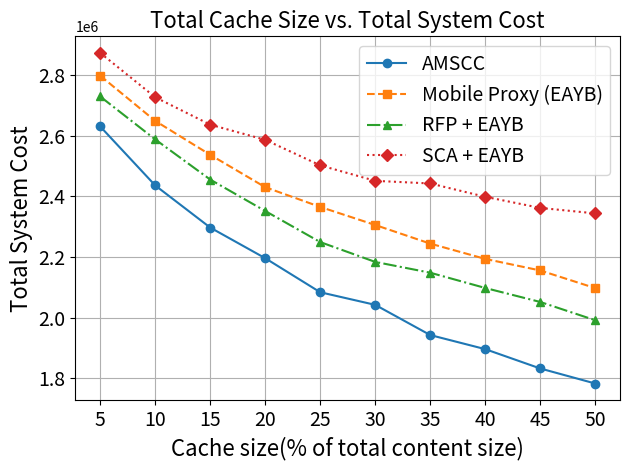

Generate this figure with matplotlib: (Note: this script raises an exception after producing the figure.)

import pandas as pd
import matplotlib.pyplot as plt

# Data for the "My" category
my_data = {
    # 'Total cache size': [3.125, 12.5, 21.875, 31.25, 40.625],
    # 'Total system cost': [2255385.0, 2008195, 1822515.0, 1721570, 1588290],
    # 'Overall cache hit rate': [0.160, 0.292, 0.367, 0.421, 0.468],
    'Total cache size': [5, 10, 15, 20, 25, 30, 35, 40, 45, 50],
    'Total system cost': [2984451.0/17012*15000, 2781373.0/17122*15000, 2656583.0/17345*15000, 2407366.0/16442*15000, 2355192.0/16954*15000, 2268755.0/16665*15000, 2170000.0/16758*15000, 2149862.0/17010*15000, 1977310.0/16190*15000, 2003645.0/16863*15000],
    'Total Request': [17012, 17122, 17345, 16442, 16954, 16665, 16758, 17010, 16190, 16863],
    'Overall cache hit rate': [0.2397258745005246, 0.30553464688952847, 0.3571676802780191, 0.39299255401763283, 0.4303747010364071, 0.4500358969756798, 0.482602489182317, 0.4961277725368026, 0.5195758189179241, 0.5369325694138387],
    'Overall average latency': [0.9062, 0.8954, 0.8885, 0.8829, 0.8773, 0.8732, 0.8695, 0.8653, 0.8628, 0.8599],
    'Overall average ISL hops': [3.2222222222222223, 3.0872052299789865,  2.9854436229205175, 2.8821957736215693, 2.7974096958174903, 2.785380663241476, 2.7152802359882005, 2.620175230878522, 2.601441172816499, 2.544361081338573],
    'Total cache miss cost':[1702900/17012*15000,
                            1568450/17122*15000,
                            1479800/17345*15000,
                            1328800/16442*15000,
                            1286100/16954*15000,
                            1225650/16665*15000,
                            1159850/16758*15000,
                            1148350/17010*15000,
                            1044250/16190*15000,
                            1050700/16863*15000
                            ],
}
my_df = pd.DataFrame(my_data)


mobile_data = {
    'Total cache size': [5, 10, 15, 20, 25, 30, 35, 40, 45, 50],
    'Total system cost': [3151201.0/16887*15000,
                        3020456.0/17098*15000,
                        2855657.0/16879*15000,
                        2674036.0/16501*15000,
                        2617061.0/16595*15000,
                        2556464.0/16630*15000,
                        2483330.0/16597*15000,
                        2404745.0/16442*15000,
                        2399384.0/16696*15000,
                        2343054.0/16757*15000
                        ],
    'Total Request': [16887, 
                    17098,
                    16879,
                    16501,
                    16595,
                    16630,
                    16597,
                    16442,
                    16696,
                    16757
                    ],
    'Overall cache hit rate': [0.17501238348268564,
                            0.22708379394207384,
                            0.2657417527267861,
                            0.29913142857142855,
                            0.32388252051821204,
                            0.347898441540918,
                            0.3655248718585589,
                            0.3843738623953404,
                            0.3982990312067503,
                            0.41818666548177114
                            ],
    'Overall average latency': [0.918, 0.908, 0.904, 0.896, 0.895, 0.891, 0.888, 0.885, 0.883, 0.881],
    'Overall average ISL hops': [3.600557546794106,
                                3.5861581920903953,
                                3.4993300580616347,
                                3.4742006964229186,
                                3.4143451809157863,
                                3.4351644841903544,
                                3.3688939715732724,
                                3.3767225635065583,
                                3.3390939597315437,
                                3.3577667408802876
                                ],
    'Total cache miss cost':[1832050/16887*15000,
                            1747950/17098*15000,
                            1645950/16879*15000,
                            1533150/16501*15000,
                            1495200/16595*15000,
                            1449850/16630*15000,
                            1404950/16597*15000,
                            1352900/16442*15000,
                            1347750/16696*15000,
                            1309400/16757*15000
                            ],
}
mobile_df = pd.DataFrame(mobile_data)

# RFP_data = {
#     'Total cache size': [5, 10, 15, 20, 25, 30, 35, 40, 45, 50],
#     'Total system cost': [3080316.0/16877*15000,
#                         2829988.0/16522*15000,
#                         2725946.0/16921*15000,
#                         2591937.0/16857*15000,
#                         2470868.0/16813*15000,
#                         2397461.0/16695*15000,
#                         2301537.0/16609*15000,
#                         2161653.0/15954*15000,
#                         2214296.0/16750*15000,
#                         2148112.0/16343*15000
#                         ],
#     'Total Request': [16877,
#                     16522,
#                     16921,
#                     16857,
#                     16813,
#                     16695,
#                     16609,
#                     15954,
#                     16750,
#                     16343
#                     ],
#     'Overall cache hit rate': [0.2054243179583343,
#                             0.27188919862156763,
#                             0.3092090369900847,
#                             0.36997483164410583,
#                             0.40409725861951096,
#                             0.42631062975584705,
#                             0.4453971921094722,
#                             0.46413868813466286,
#                             0.46796676199698245,
#                             0.48686927635123
#                             ],
#     'Overall average latency': [0.9138, 0.9056, 0.8970, 0.8859, 0.8790, 0.8736, 0.8709, 0.8684, 0.8646, 0.8633],
#     'Overall average ISL hops': [3.5981440150358277,
#                                 3.5812791093945244,
#                                 3.545776727702304,
#                                 3.608825283243888,
#                                 3.6922161390145205,
#                                 3.5991825265040234,
#                                 3.487632931055084,
#                                 3.5265855221012172,
#                                 3.3880979864050276,
#                                 3.2879249112125826
#                                 ],
#     'Total cache miss cost':[35139*50/16877*15000,
#                             31713*50/16522*15000,
#                             29978*50/16921*15000,
#                             27802*50/16857*15000,
#                             26421*50/16813*15000,
#                             25364*50/16695*15000,
#                             24287*50/16609*15000,
#                             22934*50/15954*15000,
#                             23421*50/16750*15000,
#                             22561*50/16343*15000
#                             ],                       
# }

RFP_data = {
    'Total cache size': [5, 10, 15, 20, 25, 30, 35, 40, 45, 50],
    'Total system cost': [3006470.0/16517*15000,
                        2801583.0/16234*15000,
                        2744337.0/16761*15000,
                        2486516.0/15857*15000,
                        2479023.0/16531*15000,
                        2454724.0/16860*15000,
                        2373674.0/16574*15000,
                        2222023.0/15888*15000,
                        2329015.0/17028*15000,
                        2245063.0/16912*15000
                        ],
    'Total Request': [16517,
                    16234,
                    16761,
                    15857,
                    16531,
                    16860,
                    16574,
                    15888,
                    17028,
                    16912
                    ],
    'Overall cache hit rate': [0.2095954368775731,
                            0.2647305808257523,
                            0.3120688877868446,
                            0.35049340149803826,
                            0.38771321718507706,
                            0.4104534117227864,
                            0.42316591806179393,
                            0.4389847285067873,
                            0.45346046286305686,
                            0.4679979632048529
                            ],
    'Overall average latency': [0.9138, 0.9056, 0.8970, 0.8859, 0.8790, 0.8736, 0.8709, 0.8684, 0.8646, 0.8633],
    'Overall average ISL hops': [3.6080009908347783,
                                3.604083665338645,
                                3.5691443915537655,
                                3.5958279009126466,
                                3.5849197461739455,
                                3.5453068366454192,
                                3.6134119758943455,
                                3.50498429605353,
                                3.4220403022670025,
                                3.2822979291917167
                                ],
    'Total cache miss cost':[34366*50/16517*15000,
                            31521*50/16234*15000,
                            30518*50/16761*15000,
                            27315*50/15857*15000,
                            26850*50/16531*15000,
                            26473*50/16860*15000,
                            25428*50/16574*15000,
                            23805*50/15888*15000,
                            24820*50/17028*15000,
                            24030*50/16912*15000
                            ],                       
}
RFP_df = pd.DataFrame(RFP_data)

SCA_data = {
    'Total cache size': [5, 10, 15, 20, 25, 30, 35, 40, 45, 50],
    'Total system cost': [3249574.0/16958*15000,
                        3006329.0/16531*15000,
                        3004102.0/17086*15000,
                        2838379.0/16456*15000,
                        2815582.0/16874*15000,
                        2749029.0/16819*15000,
                        2676904.0/16436*15000,
                        2761216.0/17265*15000,
                        2687828.0/17067*15000,
                        2643762.0/16917*15000
                        ],
    'Total Request': [16958,
                    16531,
                    17086,
                    16456,
                    16874,
                    16819,
                    16436,
                    17265,
                    17067,
                    16917
                    ], 
    'Overall cache hit rate': [0.14945364821995066,
                            0.19047293914151758,
                            0.2330567081604426,
                            0.2495494056717848,
                            0.2626135443834877,
                            0.2837506248011996,
                            0.2998427672955975,
                            0.30385440927981,
                            0.31504233388551445,
                            0.3305023653976121
                            ],
    'Overall average latency': [0.9216, 0.9152, 0.9108, 0.9077, 0.9054, 0.9025, 0.9011, 0.9006, 0.9004, 0.8997],
    'Overall average ISL hops': [3.5932452276064613,
                                3.542314572726022,
                                3.4897988098611505,
                                3.521210366295063,
                                3.3928470455188013,
                                3.293788637032676,
                                3.286201274640581,
                                3.271389972981087,
                                3.167983883465055,
                                3.177370493789761
                                ],
    'Total cache miss cost':[1895800/16958*15000,
                            1746750/16531*15000,
                            1739350/17086*15000,
                            1637550/16456*15000,
                            1618100/16874*15000,
                            1578300/16819*15000,
                            1529150/16436*15000,
                            1583000/17265*15000,
                            1534850/17067*15000,
                            1509850/16917*15000
                            ],
}
SCA_df = pd.DataFrame(SCA_data)

# Plot 1: Total Cache Size vs. Total System Cost
plt.plot(my_df['Total cache size'], my_df['Total system cost'], marker='o', linestyle='-', label='AMSCC')
plt.plot(mobile_df['Total cache size'], mobile_df['Total system cost'], marker='s', linestyle='--', label='Mobile Proxy (EAYB)')
plt.plot(RFP_df['Total cache size'], RFP_df['Total system cost'], marker='^', linestyle='-.', label='RFP + EAYB')
plt.plot(SCA_df['Total cache size'], SCA_df['Total system cost'], marker='D', linestyle=':', label='SCA + EAYB')
plt.xlabel('Cache size(% of total content size)', fontsize=16)
plt.ylabel('Total System Cost', fontsize=16)
plt.title('Total Cache Size vs. Total System Cost', fontsize=16)
plt.xticks(my_df['Total cache size'], fontsize=14)
plt.yticks(fontsize=14)
plt.legend(fontsize=14)
plt.grid(True)
plt.tight_layout()
plt.savefig('simulation plot/cache_vs_cost.png')
plt.clf()

# Plot 2: Total Cache Size vs. Overall Cache Hit Rate
plt.plot(my_df['Total cache size'], my_df['Overall cache hit rate'], marker='o', linestyle='-', label='AMSCC')
plt.plot(mobile_df['Total cache size'], mobile_df['Overall cache hit rate'], marker='s', linestyle='--', label='Mobile Proxy (EAYB)')
plt.plot(RFP_df['Total cache size'], RFP_df['Overall cache hit rate'], marker='^', linestyle='-.', label='RFP + EAYB')
plt.plot(SCA_df['Total cache size'], SCA_df['Overall cache hit rate'], marker='D', linestyle=':', label='SCA + EAYB')
plt.xlabel('Cache size(% of total content size)', fontsize=16)
plt.ylabel('Hit rate', fontsize=16)
plt.title('Total Cache Size vs. Overall Cache Hit Rate', fontsize=16)
plt.xticks(my_df['Total cache size'], fontsize=14)
plt.yticks(fontsize=14)
plt.gca().xaxis.set_major_formatter(plt.FuncFormatter(lambda x, p: f'{x:g}'))
plt.ylim(0.1, 0.6)
plt.legend(fontsize=14)
plt.grid(True)
plt.tight_layout()
plt.savefig('simulation plot/cache_vs_hit_rate.png')
plt.clf()

# Plot 3: Total Cache Size vs. Overall Average Latency
plt.plot(my_df['Total cache size'], my_df['Overall average latency'], marker='o', linestyle='-', label='AMSCC')
plt.plot(mobile_df['Total cache size'], mobile_df['Overall average latency'], marker='s', linestyle='--', label='Mobile Proxy (EAYB)')
plt.plot(RFP_df['Total cache size'], RFP_df['Overall average latency'], marker='^', linestyle='-.', label='RFP + EAYB')
plt.plot(SCA_df['Total cache size'], SCA_df['Overall average latency'], marker='D', linestyle=':', label='SCA + EAYB')
plt.xlabel('Cache size(% of total content size)', fontsize=16)
plt.ylabel('Average Latency (s)', fontsize=16)
plt.title('Total Cache Size vs. Overall Average Latency', fontsize=16)
plt.xticks(my_df['Total cache size'], fontsize=14)
plt.yticks(fontsize=14)
plt.gca().xaxis.set_major_formatter(plt.FuncFormatter(lambda x, p: f'{x:g}'))
plt.legend(fontsize=14)
plt.grid(True)
plt.tight_layout()
plt.savefig('simulation plot/cache_vs_latency.png')
plt.clf()   

# Plot 4: Total Cache Size vs. Overall Average ISL Hops
plt.plot(my_df['Total cache size'], my_df['Overall average ISL hops'], marker='o', linestyle='-', label='AMSCC')
plt.plot(mobile_df['Total cache size'], mobile_df['Overall average ISL hops'], marker='s', linestyle='--', label='Mobile Proxy (EAYB)')
plt.plot(RFP_df['Total cache size'], RFP_df['Overall average ISL hops'], marker='^', linestyle='-.', label='RFP + EAYB')
plt.plot(SCA_df['Total cache size'], SCA_df['Overall average ISL hops'], marker='D', linestyle=':', label='SCA + EAYB')
plt.xlabel('Cache size(% of total content size)', fontsize=16)
plt.ylabel('Average ISL Hops', fontsize=16)
plt.title('Total Cache Size vs. Overall Average ISL Hops', fontsize=16)
plt.xticks(my_df['Total cache size'], fontsize=14)
plt.yticks(fontsize=14)
plt.gca().xaxis.set_major_formatter(plt.FuncFormatter(lambda x, p: f'{x:g}'))
plt.legend(fontsize=14, loc='lower left')
plt.grid(True)
plt.tight_layout()
plt.savefig('simulation plot/cache_vs_ISL_hops.png')
plt.clf()

# Plot 5: Total Cache Size vs. Total Cache Miss Cost
plt.plot(my_df['Total cache size'], my_df['Total cache miss cost'], marker='o', linestyle='-', label='AMSCC')
plt.plot(mobile_df['Total cache size'], mobile_df['Total cache miss cost'], marker='s', linestyle='--', label='Mobile Proxy (EAYB)')
plt.plot(RFP_df['Total cache size'], RFP_df['Total cache miss cost'], marker='^', linestyle='-.', label='RFP + EAYB')
plt.plot(SCA_df['Total cache size'], SCA_df['Total cache miss cost'], marker='D', linestyle=':', label='SCA + EAYB')
plt.xlabel('Cache size(% of total content size)')
plt.ylabel('Total Cache Miss Cost')
plt.title('Total Cache Size vs. Total Cache Miss Cost')
plt.xticks(my_df['Total cache size'])
plt.gca().xaxis.set_major_formatter(plt.FuncFormatter(lambda x, p: f'{x:g}'))
plt.legend()
plt.grid(True)
plt.tight_layout()
plt.savefig('simulation plot/cache_vs_miss_cost.png')
plt.clf()


# Plot 1: Total Cache Size vs. Total System Cost (Column Plot)
fig, ax = plt.subplots(figsize=(10, 6))
x_pos = range(len(my_df['Total cache size']))
width = 0.2
ax.bar([x - 1.5*width for x in x_pos], my_df['Total system cost'], width, label='AMSCC', alpha=0.8)
ax.bar([x - 0.5*width for x in x_pos], mobile_df['Total system cost'], width, label='Mobile Proxy (EAYB)', alpha=0.8)
ax.bar([x + 0.5*width for x in x_pos], RFP_df['Total system cost'], width, label='RFP + EAYB', alpha=0.8)
ax.bar([x + 1.5*width for x in x_pos], SCA_df['Total system cost'], width, label='SCA + EAYB', alpha=0.8)
ax.set_xlabel('Cache size(% of total content size)')
ax.set_ylabel('Total System Cost')
ax.set_title('Total Cache Size vs. Total System Cost')
ax.set_xticks(x_pos)
ax.set_xticklabels(my_df['Total cache size'])
ax.legend()
ax.grid(True, alpha=0.3)
plt.tight_layout()
plt.savefig('simulation plot/cache_vs_cost_column.png', dpi=300, bbox_inches='tight')
plt.clf()

# Plot 2: Total Cache Size vs. Overall Cache Hit Rate (Column Plot)
fig, ax = plt.subplots(figsize=(10, 6))
ax.bar([x - 1.5*width for x in x_pos], my_df['Overall cache hit rate'], width, label='AMSCC', alpha=0.8)
ax.bar([x - 0.5*width for x in x_pos], mobile_df['Overall cache hit rate'], width, label='Mobile Proxy (EAYB)', alpha=0.8)
ax.bar([x + 0.5*width for x in x_pos], RFP_df['Overall cache hit rate'], width, label='RFP + EAYB', alpha=0.8)
ax.bar([x + 1.5*width for x in x_pos], SCA_df['Overall cache hit rate'], width, label='SCA + EAYB', alpha=0.8)
ax.set_xlabel('Cache size(% of total content size)')
ax.set_ylabel('Hit rate')
ax.set_title('Total Cache Size vs. Overall Cache Hit Rate')
ax.set_xticks(x_pos)
ax.set_xticklabels(my_df['Total cache size'])
ax.set_ylim(0, 0.6)
ax.legend()
ax.grid(True, alpha=0.3)
plt.tight_layout()
plt.savefig('simulation plot/cache_vs_hit_rate_column.png', dpi=300, bbox_inches='tight')
plt.clf()

# Plot 3: Total Cache Size vs. Overall Average Latency (Column Plot)
fig, ax = plt.subplots(figsize=(10, 6))
ax.bar([x - 1.5*width for x in x_pos], my_df['Overall average latency'], width, label='AMSCC', alpha=0.8)
ax.bar([x - 0.5*width for x in x_pos], mobile_df['Overall average latency'], width, label='Mobile Proxy (EAYB)', alpha=0.8)
ax.bar([x + 0.5*width for x in x_pos], RFP_df['Overall average latency'], width, label='RFP + EAYB', alpha=0.8)
ax.bar([x + 1.5*width for x in x_pos], SCA_df['Overall average latency'], width, label='SCA + EAYB', alpha=0.8)
ax.set_xlabel('Cache size(% of total content size)')
ax.set_ylabel('Average Latency (s)')
ax.set_title('Total Cache Size vs. Overall Average Latency')
ax.set_xticks(x_pos)
ax.set_xticklabels(my_df['Total cache size'])
ax.legend()
ax.grid(True, alpha=0.3)
plt.tight_layout()
plt.savefig('simulation plot/cache_vs_latency_column.png', dpi=300, bbox_inches='tight')
plt.clf()

# Plot 4: Total Cache Size vs. Overall Average ISL Hops (Column Plot)
fig, ax = plt.subplots(figsize=(10, 6))
ax.bar([x - 1.5*width for x in x_pos], my_df['Overall average ISL hops'], width, label='AMSCC', alpha=0.8)
ax.bar([x - 0.5*width for x in x_pos], mobile_df['Overall average ISL hops'], width, label='Mobile Proxy (EAYB)', alpha=0.8)
ax.bar([x + 0.5*width for x in x_pos], RFP_df['Overall average ISL hops'], width, label='RFP + EAYB', alpha=0.8)
ax.bar([x + 1.5*width for x in x_pos], SCA_df['Overall average ISL hops'], width, label='SCA + EAYB', alpha=0.8)
ax.set_xlabel('Cache size(% of total content size)')
ax.set_ylabel('Average ISL Hops')
ax.set_title('Total Cache Size vs. Overall Average ISL Hops')
ax.set_xticks(x_pos)
ax.set_xticklabels(my_df['Total cache size'])
ax.legend()
ax.grid(True, alpha=0.3)
plt.tight_layout()
plt.savefig('simulation plot/cache_vs_ISL_hops_column.png', dpi=300, bbox_inches='tight')
plt.clf()


print("Finished plotting simulation results.")
